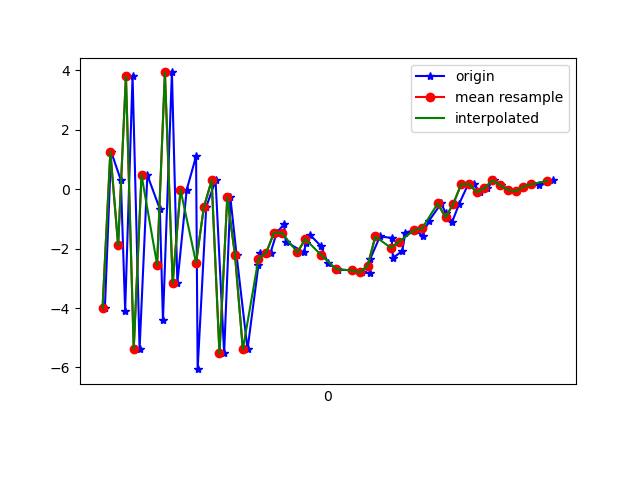

The table this chart was drawn from, first rows:
1617738159706, 433796341413026, -4.0031157, -0.209898, 5.382345
1617738159722, 433796360643796, 1.264, 0.9396, -6.682
1617738159747, 433796379874566, 0.3018, 0.7138, 8.024
1617738159758, 433796399105336, -4.085, -0.01232, -7.181
1617738159777, 433796418336106, 3.805, 0.8464, 1.603
1617738159795, 433796437566876, -5.384, -1.387, -0.5193
1617738159815, 433796456797646, 0.4736, 0.4419, -9.34
1617738159847, 433796476028416, -0.6664, 0.8995, 4.185
1617738159855, 433796495259186, -4.417, 0.6547, -11.56
1617738159878, 433796514489956, 3.929, 1.956, -2.824
1617738159892, 433796533720726, -3.158, 1.426, -0.8971
1617738159916, 433796552951496, -0.01758, 1.742, -12.74
1617738159940, 433796572182266, 1.106, 1.672, 3.114
1617738159944, 433796591413036, -6.059, -0.4649, 0.2559
1617738159966, 433796610643806, -0.602, 0.988, -5.322
1617738159990, 433796629874576, 0.293, 2.638, 7.82
1617738160012, 433796649105346, -5.529, 0.9863, -3.615
1617738160028, 433796668336116, -0.2803, 0.1078, -5.736
1617738160044, 433796687566886, -2.23, -2.958, 12.42
1617738160072, 433796706797656, -5.392, -4.476, 7.105
1617738160100, 433796726028426, -2.56, -2.836, 7.292
1617738160103, 433796745259196, -2.148, -0.6094, 6.746
1617738160131, 433796764489966, -2.138, 0.5336, 6.404
1617738160147, 433796783720736, -1.463, 1.3, 7.278
1617738160166, 433796802951506, -1.174, 1.248, 8.99
1617738160170, 433796822182276, -1.764, 1.225, 8.71
1617738160217, 433796841413046, -2.131, 1.168, 6.777
1617738160222, 433796860643816, -1.824, 0.2951, 5.033
1617738160232, 433796879874586, -1.531, -0.8772, 4.916
1617738160260, 433796899105356, -1.912, -1.359, 5.049
1617738160279, 433796918336126, -2.499, -0.7038, 3.877
1617738160301, 433796937566896, -2.681, -0.5322, 1.627
1617738160304, 433796956797666, -2.708, -1.401, 0.6837
1617738160340, 433796976028436, -2.733, -1.328, 1.045
1617738160366, 433796995259206, -2.804, -0.7546, -0.5901
1617738160385, 433797014489976, -2.826, -0.8162, -1.905
1617738160387, 433797033720746, -2.343, -1.251, -1.97
1617738160412, 433797052951516, -1.591, -1.326, -1.98
1617738160442, 433797072182286, -1.643, -0.8327, -1.789
1617738160445, 433797091413056, -2.315, -0.3192, -3.291
1617738160469, 433797110643826, -2.083, -0.793, -4.039
1617738160477, 433797129874596, -1.459, -1.108, -3.356
1617738160501, 433797149105366, -1.379, -0.4207, -2.813
1617738160521, 433797168336136, -1.562, 0.1241, -3.764
1617738160537, 433797187566906, -1.075, 0.2614, -4.145
1617738160569, 433797206797676, -0.4818, 0.5583, -3.777
1617738160580, 433797226028446, -0.7923, 0.7582, -2.598
1617738160597, 433797245259216, -1.105, 0.5267, -2.035
1617738160615, 433797264489986, -0.4945, 0.2809, -2.306
1617738160638, 433797283720756, 0.1608, 0.03191, -1.711
1617738160652, 433797302951526, 0.1735, 0.3041, -0.6688
1617738160669, 433797322182296, -0.1067, 0.8763, -0.8037
1617738160687, 433797341413066, 0.03593, 1.147, -1.158
1617738160704, 433797360643836, 0.296, 0.7258, -0.9041
1617738160723, 433797379874606, 0.1296, 0.3156, -0.1368
1617738160743, 433797399105376, -0.01728, 0.08809, 0.1155
1617738160763, 433797418336146, -0.07717, 0.03954, 0.1643
1617738160781, 433797437566916, 0.08609, -0.03689, 0.3402
1617738160803, 433797456797686, 0.178, 0.4082, 0.394
1617738160819, 433797476028456, 0.1471, 0.4457, 0.4263
1617738160841, 433797495259226, 0.2406, 0.2214, 0.6331
... 1 more rows
